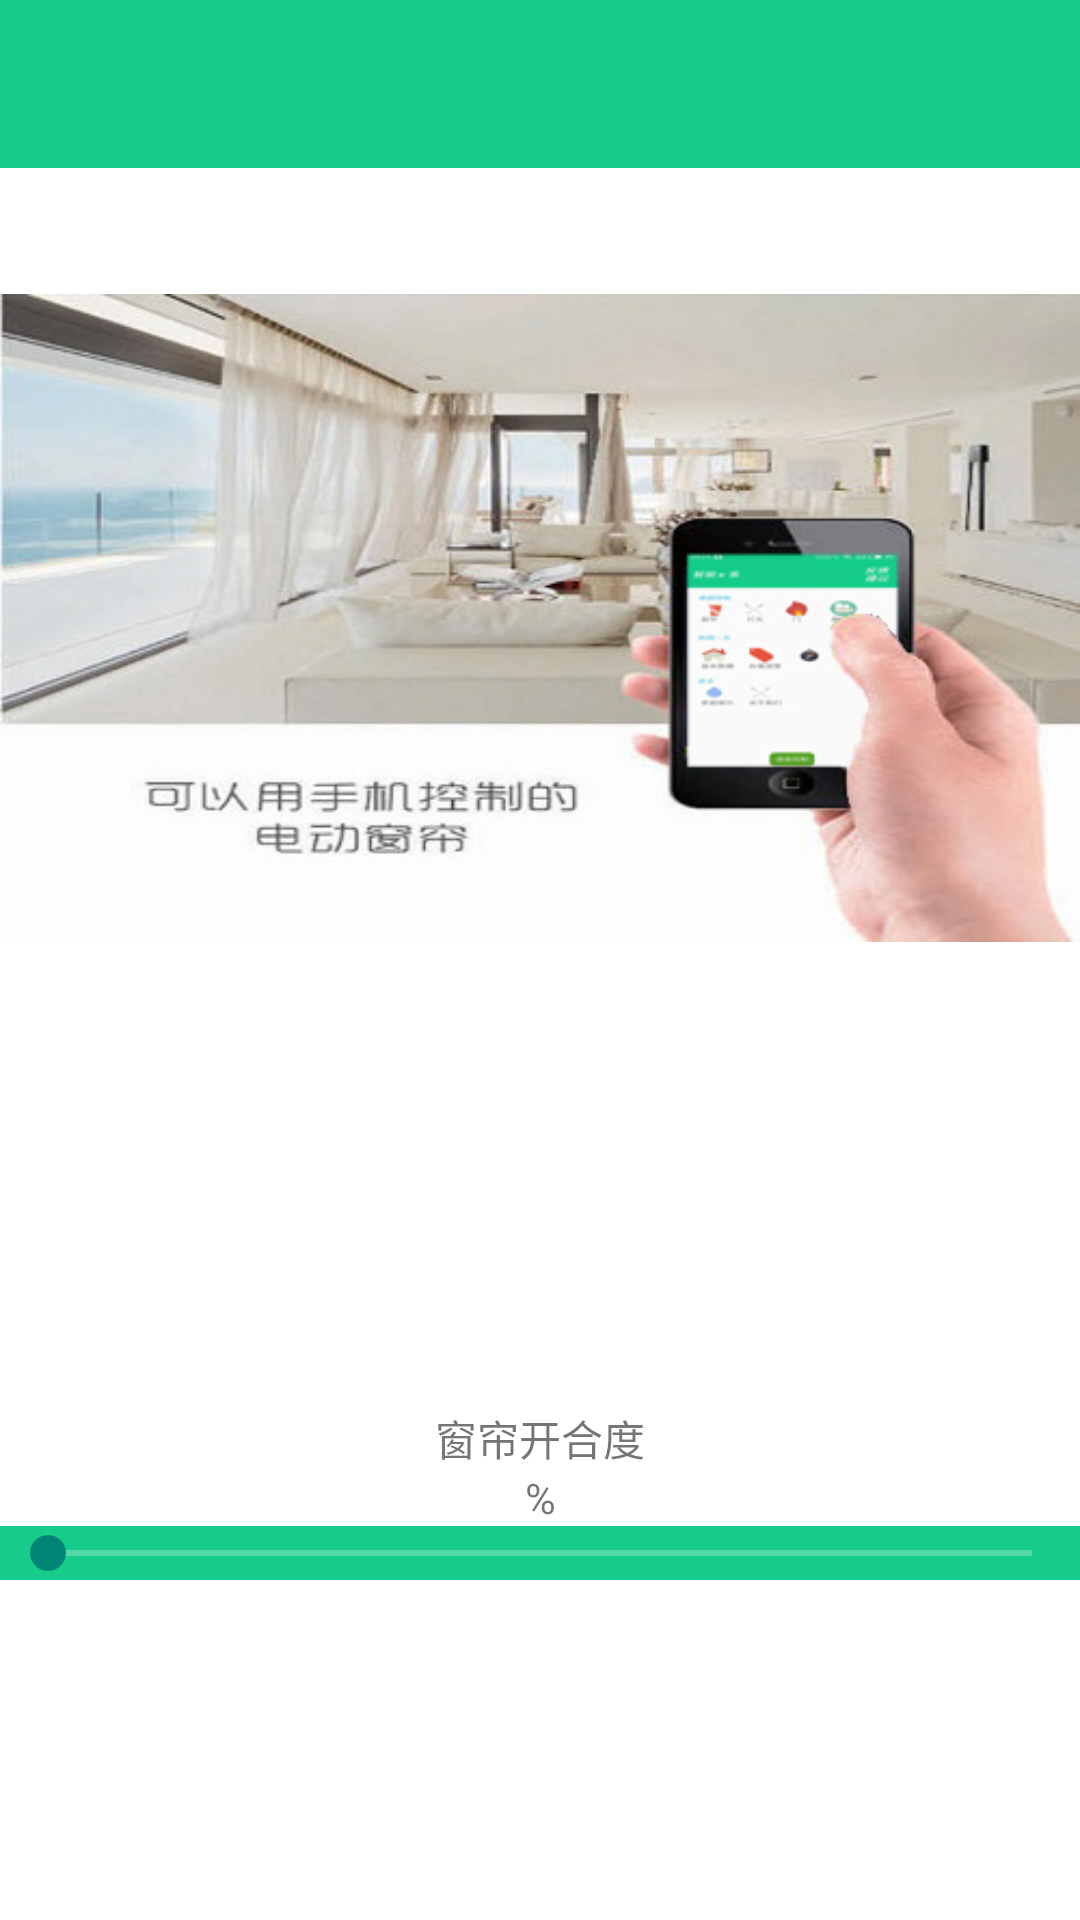

Produce the Android XML layout that renders to this screen, including the resource entries it uses.
<!-- AndroidManifest.xml: application theme AppTheme -->
<!-- res/layout/curtain.xml -->
<?xml version="1.0" encoding="utf-8"?>
<LinearLayout xmlns:android="http://schemas.android.com/apk/res/android"
    android:layout_width="fill_parent"
    android:layout_height="match_parent"
    android:orientation="vertical"
    android:gravity="center"
    android:background="#ffffff">
    
        
        
        
        
        
            
            
            
            
            
            
            
            


    
<include layout="@layout/toolbar"/>

    <ImageView
        android:layout_width="wrap_content"
        android:layout_height="wrap_content"
        android:src="@drawable/curtain_1"

        />

<LinearLayout
    android:layout_width="fill_parent"
    android:layout_height="match_parent"
    android:orientation="vertical"
    android:layout_gravity="center"
    android:gravity="center"
    >

    <TextView
        android:layout_width="fill_parent"
        android:layout_height="wrap_content"
        android:layout_gravity="center"
        android:gravity="center"
        android:text="窗帘开合度"
        />
    <TextView
        android:id="@+id/curtain"
        android:layout_width="fill_parent"
        android:layout_height="wrap_content"
        android:text="%"
        android:gravity="center"
        android:layout_gravity="center"
        />
    <SeekBar
        android:background="@color/toolbarColor"
        android:id="@+id/curtainseekbar"
        android:layout_width="fill_parent"
        android:layout_height="wrap_content" />
</LinearLayout>
</LinearLayout>
<!-- res/layout/toolbar.xml (included above) -->
<android.support.v7.widget.Toolbar
    xmlns:android="http://schemas.android.com/apk/res/android"
    android:layout_width="match_parent"
    android:layout_height="?actionBarSize"
    android:background="@color/toolbarColor"
    android:id="@+id/toolbar"
    >
    <TextView
        android:id="@+id/toolbar_title"
        android:layout_width="wrap_content"
        android:layout_height="wrap_content"
        android:textSize="18sp"
        android:textColor="#ffffff"
        />
    </android.support.v7.widget.Toolbar>
<!-- resources referenced by this layout -->
<resources>
  <color name="toolbarColor">#ff17cc8a</color>
  <!-- drawable curtain_1: jpg bitmap (drawable, 93322 bytes) -->
  <style name="AppTheme" parent="Theme.AppCompat.Light.NoActionBar">
          <item name="android:textColorSecondary">#ffffff</item>
          
      </style>
</resources>
